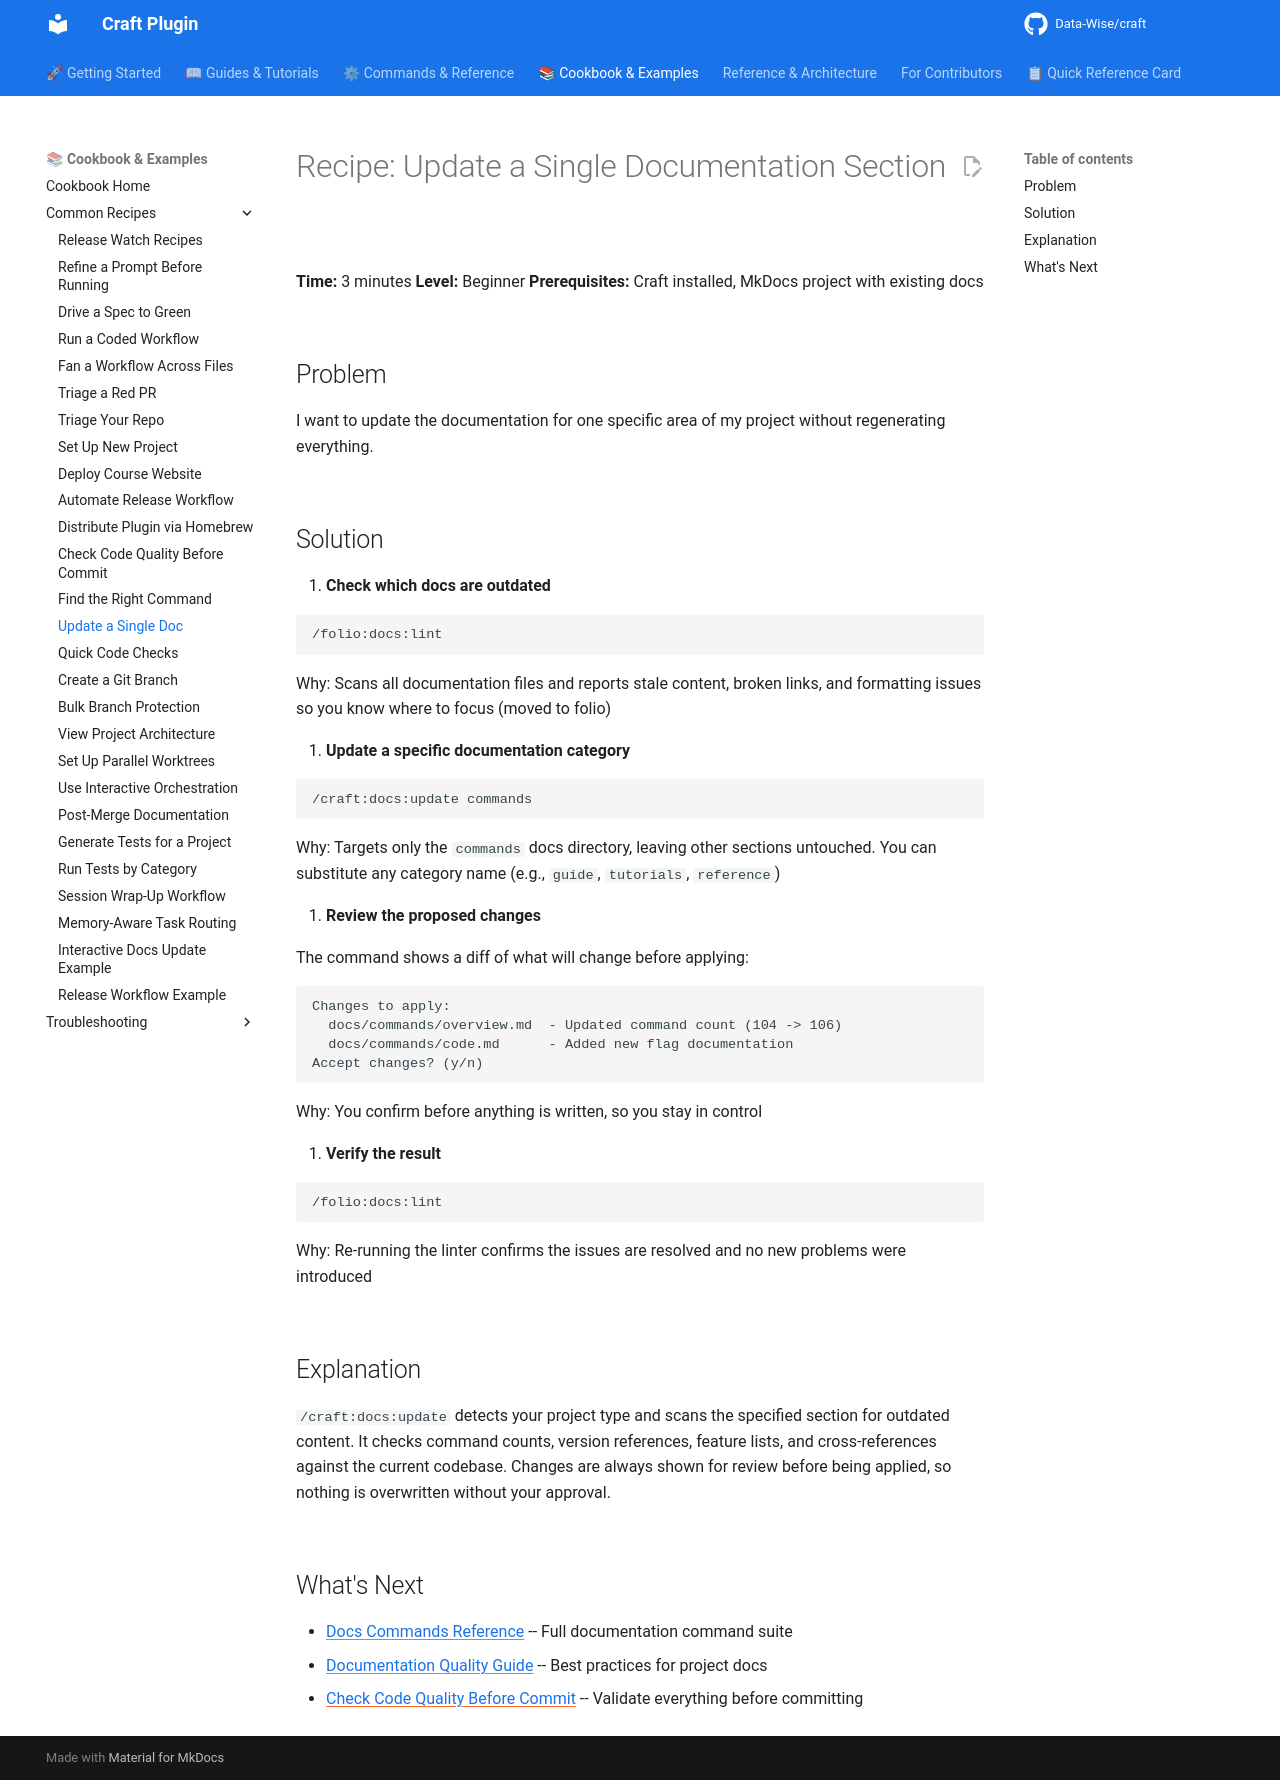

repository: Data-Wise/craft · page: cookbook/common/update-single-doc/index.html · generator: mkdocs

---
title: "Recipe: Update a Single Documentation Section"
description: "Refresh documentation for one specific area using the docs update command"
category: "cookbook"
level: "beginner"
time_estimate: "3 minutes"
related:
  - ../../commands/docs.md
  - ../../guide/documentation-quality.md
---

# Recipe: Update a Single Documentation Section

**Time:** 3 minutes
**Level:** Beginner
**Prerequisites:** Craft installed, MkDocs project with existing docs

## Problem

I want to update the documentation for one specific area of my project without regenerating everything.

## Solution

1. **Check which docs are outdated**

   ```bash
   /folio:docs:lint
   ```

   Why: Scans all documentation files and reports stale content, broken links, and formatting issues so you know where to focus (moved to folio)

2. **Update a specific documentation category**

   ```bash
   /craft:docs:update commands
   ```

   Why: Targets only the `commands` docs directory, leaving other sections untouched. You can substitute any category name (e.g., `guide`, `tutorials`, `reference`)

3. **Review the proposed changes**

   The command shows a diff of what will change before applying:

   ```
   Changes to apply:
     docs/commands/overview.md  - Updated command count (104 -> 106)
     docs/commands/code.md      - Added new flag documentation
   Accept changes? (y/n)
   ```

   Why: You confirm before anything is written, so you stay in control

4. **Verify the result**

   ```bash
   /folio:docs:lint
   ```

   Why: Re-running the linter confirms the issues are resolved and no new problems were introduced

## Explanation

`/craft:docs:update` detects your project type and scans the specified section for outdated content. It checks command counts, version references, feature lists, and cross-references against the current codebase. Changes are always shown for review before being applied, so nothing is overwritten without your approval.

## What's Next

- [Docs Commands Reference](../../commands/docs.md) -- Full documentation command suite
- [Documentation Quality Guide](../../guide/documentation-quality.md) -- Best practices for project docs
- [Check Code Quality Before Commit](check-code-quality-before-commit.md) -- Validate everything before committing
